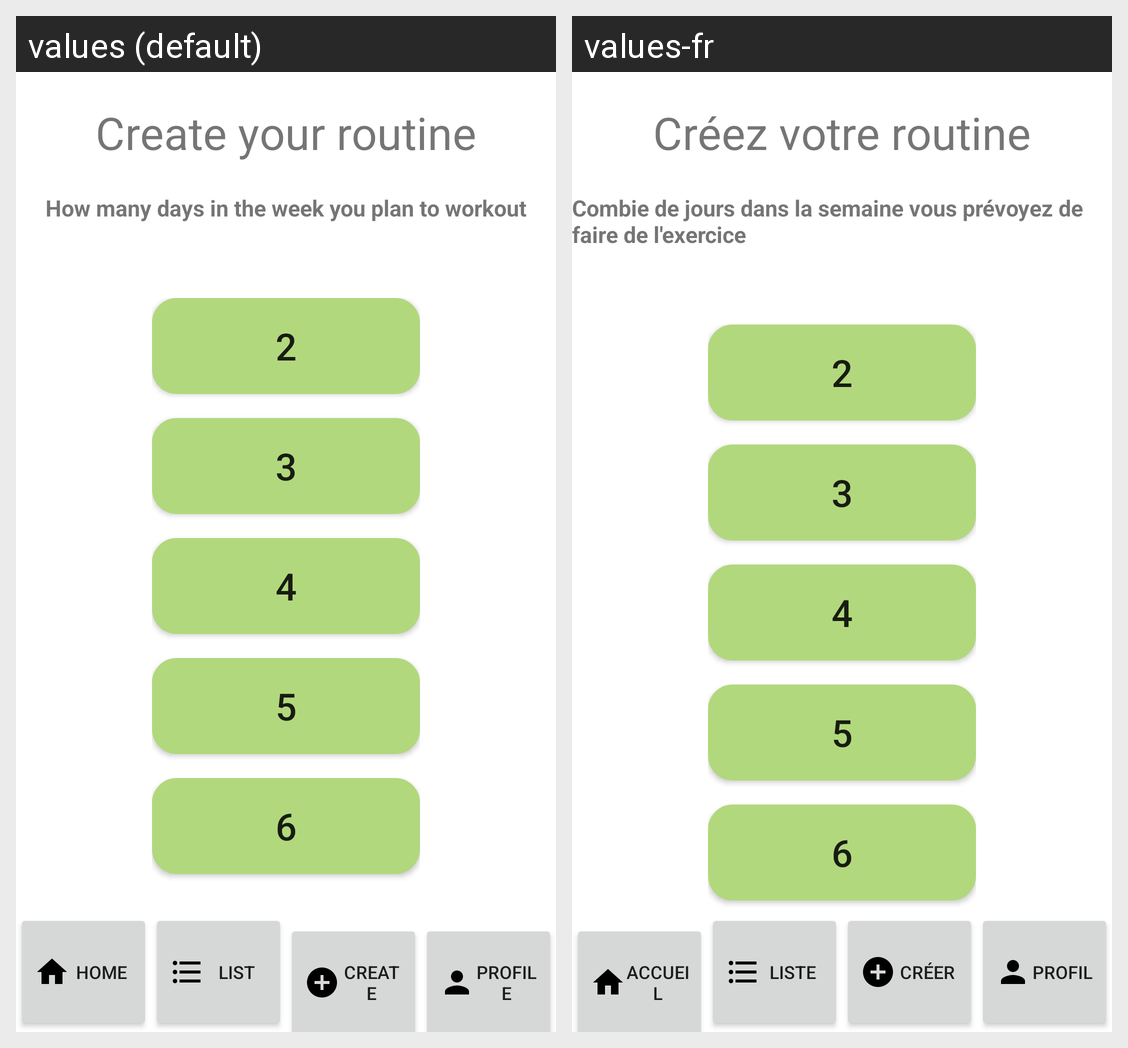

The Android screen above is rendered under two locales of the same app. Produce the string resources it draws, with the default and per-locale values.
Android screen res/layout/activity_create_routine_day.xml rendered under 2 locales, left to right: values (default), values-fr. Device: Nexus 5 (rendered at 1080×1920; each locale shown at half size, 540×960, under a caption strip naming it); theme AppTheme.
Strings drawn on this screen, with the default value and each locale's value (text and hints the layout hard-codes, and strings that could not be matched under every locale, appear in the picture but are not listed):

CreateRoutineDay_Title
  values: Create your routine
  values-fr: Créez votre routine

CreateRoutineDay_Subtitle
  values: How many days in the week you plan to workout
  values-fr: Combie de jours dans la semaine vous prévoyez de faire de l'exercice

Nav_Home
  values: Home
  values-fr: Accueil

Nav_List
  values: List
  values-fr: Liste

Nav_Create
  values: Create
  values-fr: Créer

Nav_Profile
  values: Profile
  values-fr: Profil
